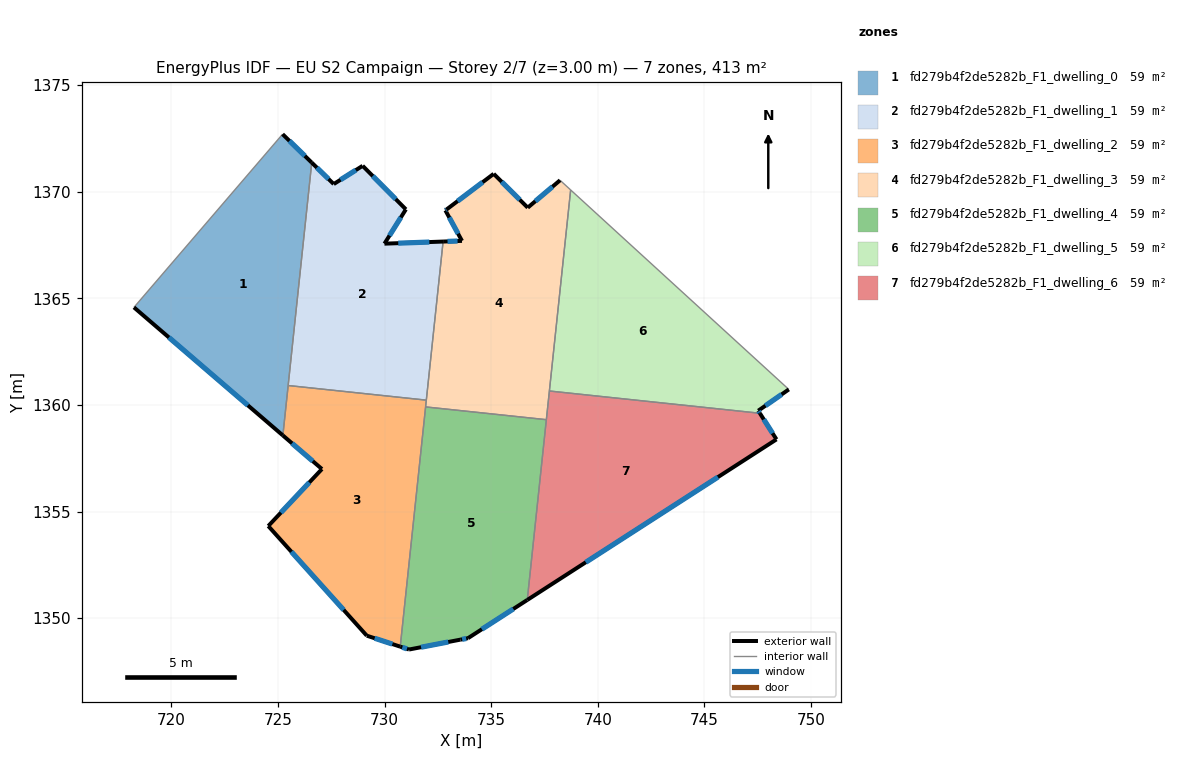
=== STOREY PLAN SPEC (per zone: floor XY polygon, exterior-wall plan segments, windows/doors) ===
zone 1: fd279b4f2de5282b_F1_dwelling_0  (58.9 m²)
  floor: (726.58, 1371.36) (725.23, 1358.57) (718.25, 1364.58) (725.22, 1372.70)
  exterior wall: (726.58, 1371.36) – (725.22, 1372.70)  [1.9 m]
    window: (726.26, 1371.68) – (725.54, 1372.38)  [1.6 m²]
  exterior wall: (718.25, 1364.58) – (725.23, 1358.57)  [9.2 m]
    window: (719.89, 1363.17) – (723.59, 1359.98)  [7.8 m²]
  interior walls: 3
zone 2: fd279b4f2de5282b_F1_dwelling_1  (59.0 m²)
  floor: (731.00, 1369.17) (729.99, 1367.56) (732.74, 1367.66) (731.96, 1360.22) (725.48, 1360.91) (726.58, 1371.36) (727.61, 1370.36) (728.97, 1371.21)
  exterior wall: (727.61, 1370.36) – (726.58, 1371.36)  [1.4 m]
    window: (727.37, 1370.59) – (726.83, 1371.13)  [1.2 m²]
  exterior wall: (728.97, 1371.21) – (727.61, 1370.36)  [1.6 m]
    window: (728.65, 1371.01) – (727.93, 1370.56)  [1.4 m²]
  exterior wall: (731.00, 1369.17) – (728.97, 1371.21)  [2.9 m]
    window: (730.52, 1369.65) – (729.45, 1370.73)  [2.4 m²]
  exterior wall: (729.99, 1367.56) – (731.00, 1369.17)  [1.9 m]
    window: (730.23, 1367.94) – (730.76, 1368.79)  [1.6 m²]
  exterior wall: (732.74, 1367.66) – (729.99, 1367.56)  [2.8 m]
    window: (732.10, 1367.64) – (730.64, 1367.59)  [2.3 m²]
  interior walls: 3
zone 3: fd279b4f2de5282b_F1_dwelling_2  (59.0 m²)
  floor: (731.96, 1360.22) (730.73, 1348.67) (729.16, 1349.18) (724.55, 1354.32) (727.06, 1356.99) (725.23, 1358.57) (725.48, 1360.91)
  exterior wall: (724.55, 1354.32) – (729.16, 1349.18)  [6.9 m]
    window: (725.63, 1353.11) – (728.08, 1350.39)  [5.8 m²]
  exterior wall: (727.06, 1356.99) – (724.55, 1354.32)  [3.7 m]
    window: (726.47, 1356.37) – (725.14, 1354.95)  [3.1 m²]
  exterior wall: (725.23, 1358.57) – (727.06, 1356.99)  [2.4 m]
    window: (725.66, 1358.20) – (726.63, 1357.36)  [2.0 m²]
  exterior wall: (729.16, 1349.18) – (730.73, 1348.67)  [1.7 m]
    window: (729.53, 1349.06) – (730.37, 1348.79)  [1.4 m²]
  interior walls: 4
zone 4: fd279b4f2de5282b_F1_dwelling_3  (59.0 m²)
  floor: (738.23, 1370.54) (738.73, 1370.08) (737.59, 1359.31) (731.92, 1359.91) (732.74, 1367.66) (733.63, 1367.69) (732.85, 1369.13) (732.90, 1369.16) (735.12, 1370.84) (736.71, 1369.25)
  exterior wall: (733.63, 1367.69) – (732.74, 1367.66)  [0.9 m]
    window: (733.42, 1367.69) – (732.95, 1367.67)  [0.7 m²]
  exterior wall: (732.85, 1369.13) – (733.63, 1367.69)  [1.6 m]
    window: (733.03, 1368.79) – (733.45, 1368.03)  [1.4 m²]
  exterior wall: (732.90, 1369.16) – (732.85, 1369.13)  [0.1 m]
    window: (732.89, 1369.16) – (732.86, 1369.13)  [0.1 m²]
  exterior wall: (735.12, 1370.84) – (732.90, 1369.16)  [2.8 m]
    window: (734.60, 1370.44) – (733.42, 1369.56)  [2.3 m²]
  exterior wall: (736.71, 1369.25) – (735.12, 1370.84)  [2.3 m]
    window: (736.34, 1369.62) – (735.49, 1370.47)  [1.9 m²]
  exterior wall: (738.23, 1370.54) – (736.71, 1369.25)  [2.0 m]
    window: (737.87, 1370.24) – (737.07, 1369.55)  [1.7 m²]
  interior walls: 6
zone 5: fd279b4f2de5282b_F1_dwelling_4  (59.0 m²)
  floor: (737.59, 1359.31) (736.69, 1350.85) (733.91, 1349.06) (733.55, 1348.99) (731.15, 1348.53) (730.73, 1348.67) (731.92, 1359.91)
  exterior wall: (733.55, 1348.99) – (733.91, 1349.06)  [0.4 m]
    window: (733.64, 1349.01) – (733.83, 1349.05)  [0.3 m²]
  exterior wall: (731.15, 1348.53) – (733.55, 1348.99)  [2.5 m]
    window: (731.71, 1348.64) – (732.99, 1348.88)  [2.1 m²]
  exterior wall: (730.73, 1348.67) – (731.15, 1348.53)  [0.4 m]
    window: (730.83, 1348.63) – (731.05, 1348.56)  [0.4 m²]
  exterior wall: (733.91, 1349.06) – (736.69, 1350.85)  [3.3 m]
    window: (734.56, 1349.48) – (736.04, 1350.43)  [2.8 m²]
  interior walls: 3
zone 6: fd279b4f2de5282b_F1_dwelling_5  (59.0 m²)
  floor: (748.96, 1360.73) (747.52, 1359.73) (747.60, 1359.61) (737.73, 1360.65) (738.73, 1370.08)
  exterior wall: (747.52, 1359.73) – (748.96, 1360.73)  [1.7 m]
    window: (747.86, 1359.96) – (748.62, 1360.49)  [1.5 m²]
  exterior wall: (747.60, 1359.61) – (747.52, 1359.73)  [0.1 m]
    window: (747.58, 1359.64) – (747.54, 1359.70)  [0.1 m²]
  interior walls: 3
zone 7: fd279b4f2de5282b_F1_dwelling_6  (59.0 m²)
  floor: (747.60, 1359.61) (748.38, 1358.38) (736.69, 1350.85) (737.73, 1360.65)
  exterior wall: (748.38, 1358.38) – (747.60, 1359.61)  [1.5 m]
    window: (748.20, 1358.67) – (747.78, 1359.32)  [1.2 m²]
  exterior wall: (736.69, 1350.85) – (748.38, 1358.38)  [13.9 m]
    window: (739.44, 1352.62) – (745.63, 1356.62)  [11.7 m²]
  interior walls: 3

=== DERIVED (storey summary) ===
Building: EU S2 Campaign
Storey: 2 of 7  (floor level z = 3.00 m)
Storey gross floor area: 413.0 m²
Zones on this storey: 7
  - fd279b4f2de5282b_F1_dwelling_0: floor 58.9 m²; exterior wall 11.1 m (33.4 m²); 2 window(s) 9.4 m²; WWR 28.1%
  - fd279b4f2de5282b_F1_dwelling_1: floor 59.0 m²; exterior wall 10.6 m (31.7 m²); 5 window(s) 8.9 m²; WWR 28.1%
  - fd279b4f2de5282b_F1_dwelling_2: floor 59.0 m²; exterior wall 14.7 m (44.0 m²); 4 window(s) 12.4 m²; WWR 28.1%
  - fd279b4f2de5282b_F1_dwelling_3: floor 59.0 m²; exterior wall 9.6 m (28.8 m²); 6 window(s) 8.1 m²; WWR 28.1%
  - fd279b4f2de5282b_F1_dwelling_4: floor 59.0 m²; exterior wall 6.6 m (19.7 m²); 4 window(s) 5.5 m²; WWR 28.1%
  - fd279b4f2de5282b_F1_dwelling_5: floor 59.0 m²; exterior wall 1.9 m (5.7 m²); 2 window(s) 1.6 m²; WWR 28.1%
  - fd279b4f2de5282b_F1_dwelling_6: floor 59.0 m²; exterior wall 15.4 m (46.1 m²); 2 window(s) 13.0 m²; WWR 28.1%
Zone adjacency (shared interzone walls):
  - fd279b4f2de5282b_F1_dwelling_0 ↔ fd279b4f2de5282b_F1_dwelling_1
  - fd279b4f2de5282b_F1_dwelling_0 ↔ fd279b4f2de5282b_F1_dwelling_2
  - fd279b4f2de5282b_F1_dwelling_1 ↔ fd279b4f2de5282b_F1_dwelling_2
  - fd279b4f2de5282b_F1_dwelling_1 ↔ fd279b4f2de5282b_F1_dwelling_3
  - fd279b4f2de5282b_F1_dwelling_2 ↔ fd279b4f2de5282b_F1_dwelling_3
  - fd279b4f2de5282b_F1_dwelling_2 ↔ fd279b4f2de5282b_F1_dwelling_4
  - fd279b4f2de5282b_F1_dwelling_3 ↔ fd279b4f2de5282b_F1_dwelling_4
  - fd279b4f2de5282b_F1_dwelling_3 ↔ fd279b4f2de5282b_F1_dwelling_5
  - fd279b4f2de5282b_F1_dwelling_3 ↔ fd279b4f2de5282b_F1_dwelling_6
  - fd279b4f2de5282b_F1_dwelling_4 ↔ fd279b4f2de5282b_F1_dwelling_6
  - fd279b4f2de5282b_F1_dwelling_5 ↔ fd279b4f2de5282b_F1_dwelling_6